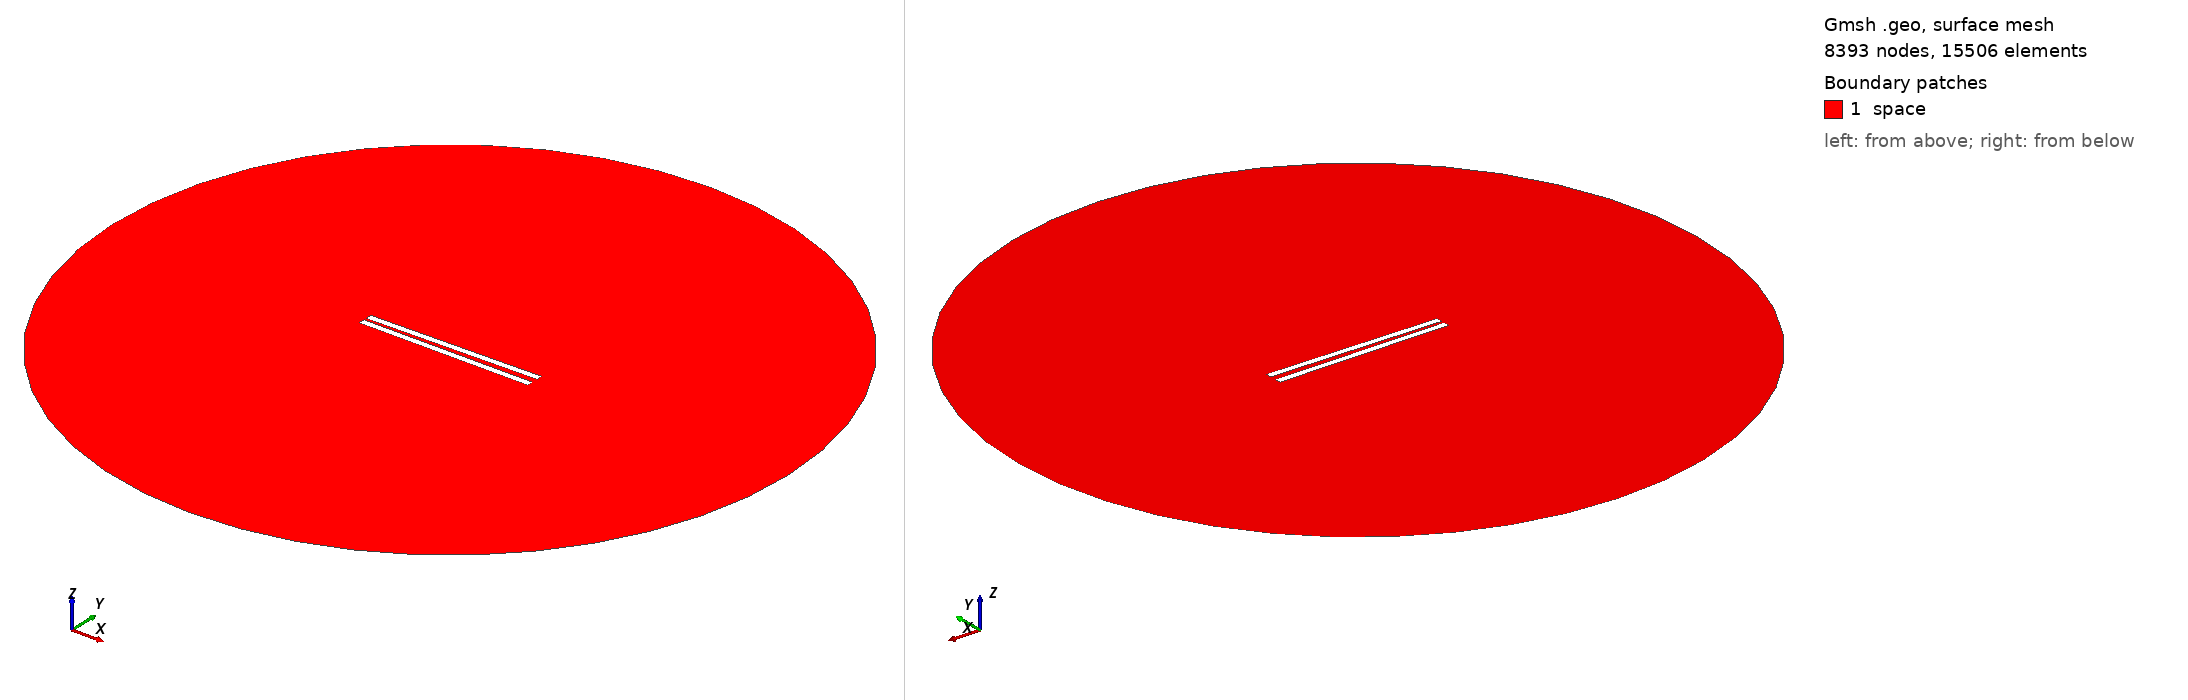

Gmsh geometry script, surface-meshed: 8393 nodes, 15506 surface elements. Boundary patches (legend numbers): 1 space. Left view from above one corner, right view from below the opposite corner. Legend entries are the model's physical surfaces. The drawing asked Gmsh for element sizes between 1% and 20% of the model's largest extent; the script's own settings can give other sizes.

=== 91.geo (drawn) ===
// Set the geometry kernel
SetFactory("OpenCASCADE");

//---------------------------------------
// Rectangles
//---------------------------------------

// Rectangle 1 (top)
Point(1) = {-49.9, 1.25, 0, 1.0};
Point(2) = {49.9, 1.25, 0, 1.0};
Point(3) = {49.9, 5.05, 0, 1.0};
Point(4) = {-49.9, 5.05, 0, 1.0};

Line(1) = {1, 2};
Line(2) = {2, 3};
Line(3) = {3, 4};
Line(4) = {4, 1};

Line Loop(1) = {1, 2, 3, 4};
Plane Surface(1) = {1};

Rotate { {0, 0, 1}, {0,  1.25,  0}, 0.017 } {
  Surface{1};
}

// Rectangle 2 (bottom)
Point(5) = {-49.9, -1.25, 0, 1.0};
Point(6) = {49.9, -1.25, 0, 1.0};
Point(7) = {49.9, -5.05, 0, 1.0};
Point(8) = {-49.9, -5.05, 0, 1.0};

Line(5) = {5, 6};
Line(6) = {6, 7};
Line(7) = {7, 8};
Line(8) = {8, 5};

Line Loop(2) = {5, 6, 7, 8};
Plane Surface(2) = {2}; 


//---------------------------------------
// Circle
//---------------------------------------

// Define points
Point(9) = {0, 0, 0};        // Center
Point(10) = {200, 0, 0};     // Start point
Point(11) = {0, 200, 0};     // 90 degrees
Point(12) = {-200, 0, 0};    // 180 degrees
Point(13) = {0, -200, 0};    // 270 degrees

// Define circle arcs (each needs start, center, end)
Circle(9) = {10, 9, 11};
Circle(10) = {11, 9, 12};
Circle(11) = {12, 9, 13};
Circle(12) = {13, 9, 10};

// Define curve loop and surface if needed
Curve Loop(3) = {9, 10, 11, 12};
Surface(3) = {3};

//---------------------------------------
// Define Physical Groups
//---------------------------------------                

//--- Physical Curves
// Physical groups for boundaries
Physical Line("force_segment", 10) = {1};
Physical Line("upper_plate", 11) = {2, 3, 4};
Physical Line("lower_plate", 12) = {5, 6, 7, 8};
Physical Line("boundary", 20) = {9, 10, 11, 12};

// Subtract Rectangles from Circle
BooleanDifference{ Surface{3}; Delete; }{ Surface{1}; Surface{2}; Delete; }
//--- Physical Surfaces
Physical Surface("space", 30) = {3};


//---------------------------------------
// Fine mesh near the plates
//--------------------------------------- 

// Define a distance field for mesh refinement
Field[1] = Distance;
Field[1].CurvesList = {1, 2, 3, 4, 5, 6, 7, 8};  // Rectangle curves
Field[1].NumPointsPerCurve = 200;

c = 0.3;
// Define threshold field to control mesh size based on distance to attractor
Field[2] = Threshold;
Field[2].IField = 1;
Field[2].LcMin = c; // Minimum element size near the attractor
Field[2].LcMax = 100*c;  // Maximum element size away from the attractor
Field[2].DistMin = 0.01;
Field[2].DistMax = 40;

Background Field = 2;

//---------------------------------------
// 6. Generate the Mesh
//---------------------------------------
Mesh 2;  // 2D mesh generation
